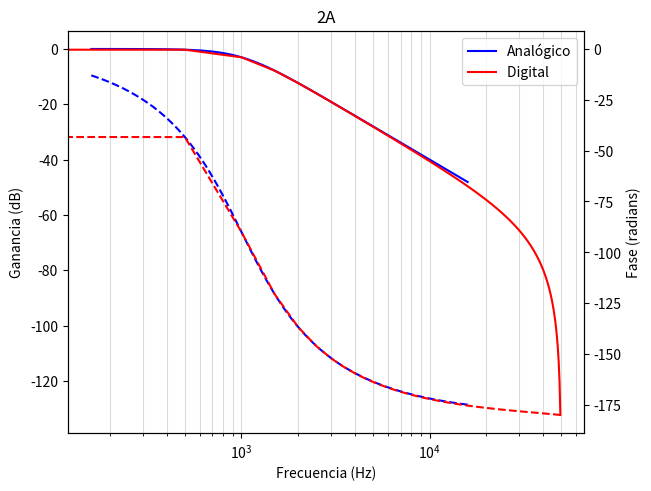

Python code for this plot:
from scipy import signal
import matplotlib.pyplot as plt
import numpy as np
import math

fc=1000
fs=100*10**3
fig, ax = plt.subplots(constrained_layout=True)

sys_digital1 = signal.TransferFunction([39478417.60,78956835.20,39478417.60], [41816631592.86, -79921043164.79,38262325242.34], dt=1/fs)
sys_analogico = signal.TransferFunction([(2*np.pi*fc)**2], [1, 2*np.pi*fc*np.sqrt(2), (2*np.pi*fc)**2])


wa, maga,phasea = sys_analogico.bode()
wd1, magd1,phased1 = signal.dbode(sys_digital1)

ax.semilogx(wa/(2*math.pi), maga,color='b',label='Analógico')
ax.semilogx(wd1/(2*math.pi), magd1,color='r',label='Digital ')


ax.set_title('2A')
ax.set_xlabel('Frecuencia (Hz)')
ax.set_ylabel('Ganancia (dB)')
ax.grid(True, which='both', axis='x', color='xkcd:light grey')
plt.legend()
ax2 = ax.twinx()
ax2.grid(True, which='both', axis='x', color='xkcd:light grey')

ax2.semilogx(wa/(2*math.pi), phasea,color='b',linestyle='dashed')
ax2.semilogx(wd1/(2*math.pi), phased1,color='r',linestyle='dashed')
ax2.set_ylabel('Fase (radians)')


